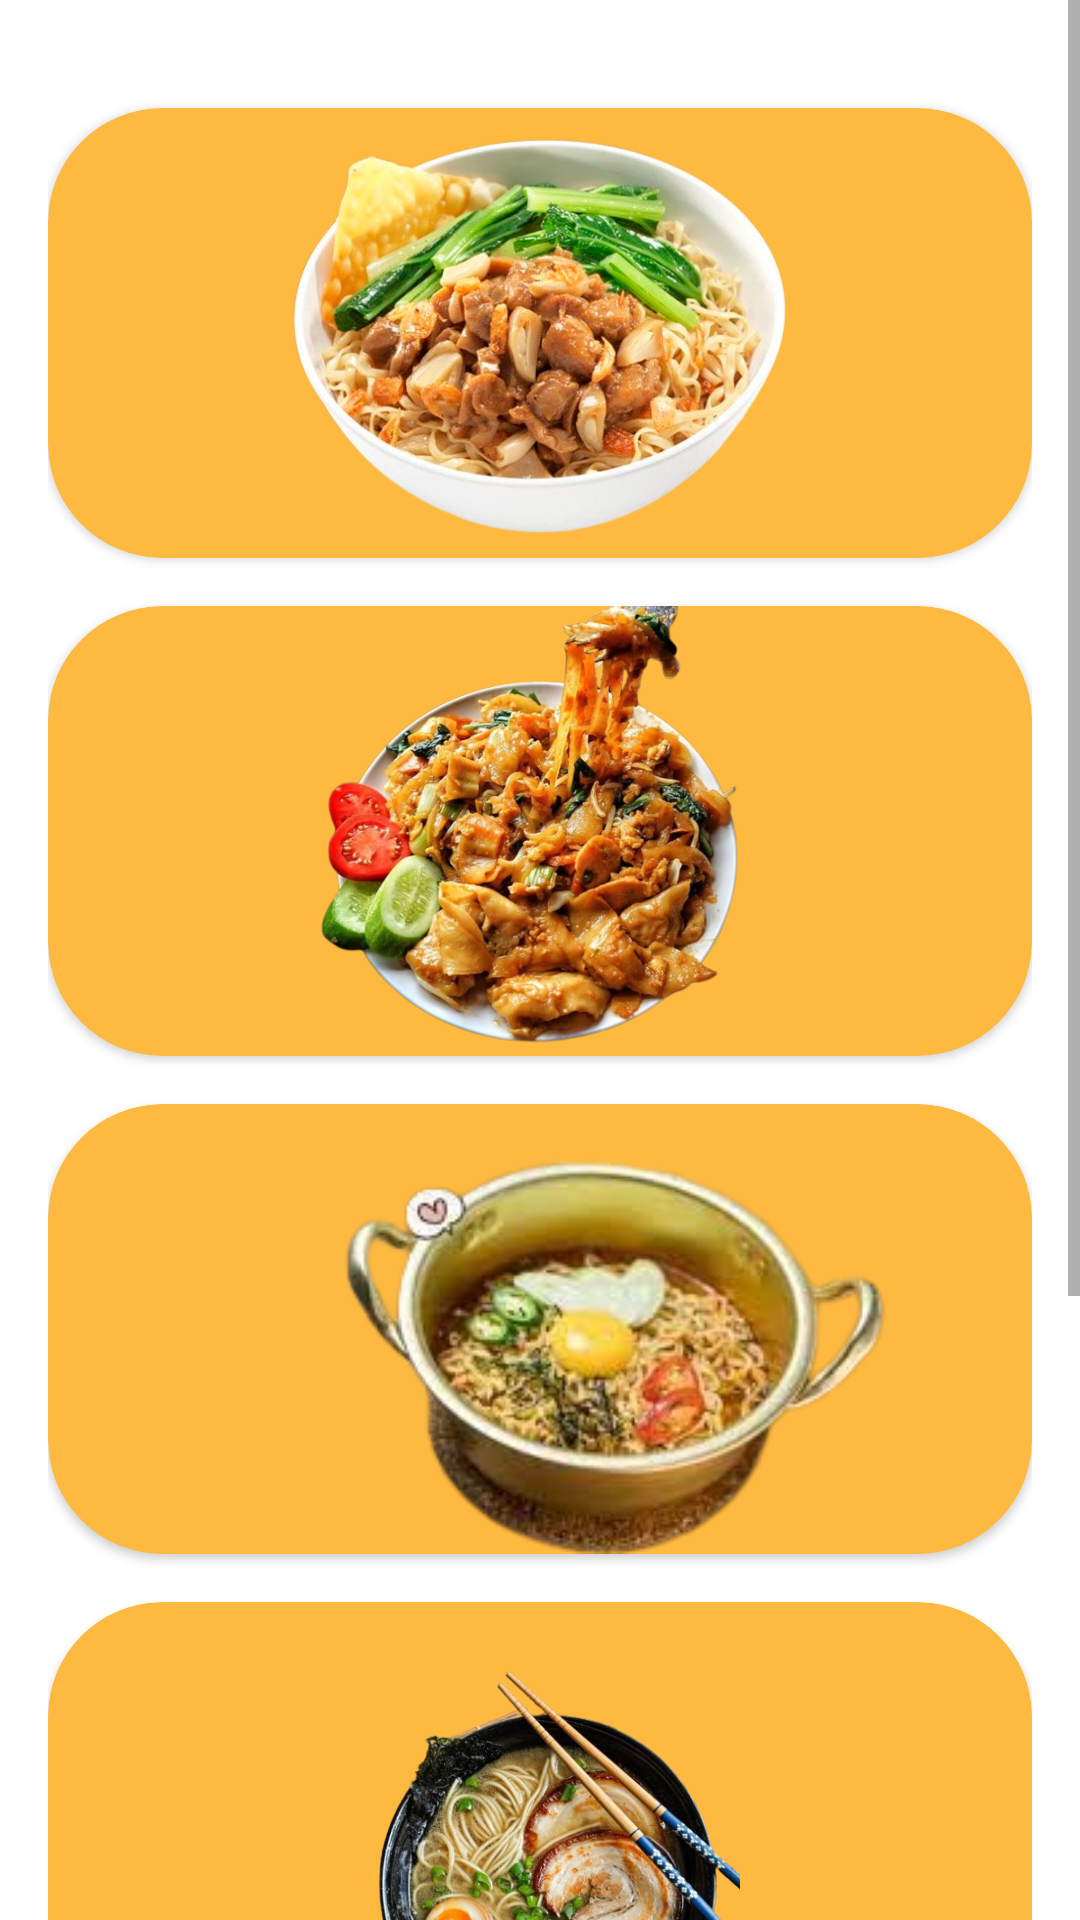

Write the Android layout XML for this screen, with the resource values it uses.
<!-- AndroidManifest.xml: application theme Theme.FoodReceipe -->
<!-- res/layout/activity_noodle.xml -->
<?xml version="1.0" encoding="utf-8"?>
<ScrollView xmlns:android="http://schemas.android.com/apk/res/android"
    xmlns:tools="http://schemas.android.com/tools"
    android:layout_width="match_parent"
    android:layout_height="match_parent"
    xmlns:app="http://schemas.android.com/apk/res-auto"
    android:background="@color/white"
    tools:context=".kategorimakanan.Noodle">


    <LinearLayout
        android:layout_width="match_parent"
        android:layout_height="wrap_content"
        android:orientation="vertical"
        android:layout_marginBottom="30dp"
        android:padding="16dp">

        <androidx.cardview.widget.CardView
            android:id="@+id/salad"
            android:layout_width="match_parent"
            android:layout_height="150dp"
            android:layout_marginBottom="16dp"
            android:backgroundTint="@color/orange"
            app:cardCornerRadius="38dp"
            android:layout_marginTop="20dp"
            android:onClick="salad">

            <LinearLayout
                android:layout_width="match_parent"
                android:layout_height="match_parent"
                android:orientation="horizontal"
                android:gravity="center_vertical">

                <ImageView
                    android:layout_width="wrap_content"
                    android:layout_height="150dp"
                    android:layout_gravity="center"
                    android:layout_marginLeft="0dp"
                    android:src="@drawable/mieayam" />
            </LinearLayout>
        </androidx.cardview.widget.CardView>

        <androidx.cardview.widget.CardView
            android:id="@+id/cookies"
            android:layout_width="match_parent"
            android:layout_height="150dp"
            android:layout_marginBottom="16dp"
            android:backgroundTint="@color/orange"
            app:cardCornerRadius="38dp"
            android:onClick="cookies">

            <LinearLayout
                android:layout_width="match_parent"
                android:layout_height="match_parent"
                android:orientation="horizontal"
                android:gravity="center_vertical">

                <ImageView
                    android:layout_width="wrap_content"
                    android:layout_height="150dp"
                    android:src="@drawable/kwetiau"
                    android:layout_marginLeft="0dp"
                    />
            </LinearLayout>
        </androidx.cardview.widget.CardView>

        <androidx.cardview.widget.CardView
            android:id="@+id/soup"
            android:layout_width="match_parent"
            android:layout_height="150dp"
            android:layout_marginBottom="16dp"
            android:backgroundTint="@color/orange"
            app:cardCornerRadius="38dp"
            android:onClick="soup">

            <LinearLayout
                android:layout_width="match_parent"
                android:layout_height="match_parent"
                android:orientation="horizontal"
                android:gravity="center_vertical">

                <ImageView
                    android:layout_width="wrap_content"
                    android:layout_height="wrap_content"
                    android:src="@drawable/ramyeon"
                    android:layout_marginLeft="0dp"
                    />

            </LinearLayout>
        </androidx.cardview.widget.CardView>

        <androidx.cardview.widget.CardView
            android:id="@+id/cake"
            android:layout_width="match_parent"
            android:layout_height="150dp"
            android:layout_marginBottom="16dp"
            android:backgroundTint="@color/orange"
            app:cardCornerRadius="38dp"
            android:onClick="cake">

            <LinearLayout
                android:layout_width="match_parent"
                android:layout_height="match_parent"
                android:orientation="horizontal"
                android:gravity="center_vertical">

                <ImageView
                    android:layout_width="wrap_content"
                    android:layout_height="200dp"
                    android:src="@drawable/ramen"
                    android:layout_marginLeft="0dp"
                    />

            </LinearLayout>
        </androidx.cardview.widget.CardView>

        <androidx.cardview.widget.CardView
            android:id="@+id/meat"
            android:layout_width="match_parent"
            android:layout_height="150dp"
            android:layout_marginBottom="16dp"
            android:backgroundTint="@color/orange"
            app:cardCornerRadius="38dp"
            android:onClick="meat">

            <LinearLayout
                android:layout_width="match_parent"
                android:layout_height="match_parent"
                android:orientation="horizontal"
                android:gravity="center_vertical">

                <ImageView
                    android:layout_width="wrap_content"
                    android:layout_height="150dp"
                    android:src="@drawable/bolo"
                    android:layout_marginLeft="70dp"
                    />

            </LinearLayout>
        </androidx.cardview.widget.CardView>


        <androidx.cardview.widget.CardView
            android:layout_width="match_parent"
            android:layout_height="50dp"
            android:layout_marginBottom="16dp"
            android:backgroundTint="@color/biru"
            app:cardCornerRadius="38dp"
            android:paddingBottom="50dp"
            android:visibility="invisible"
            android:onClick="noodle">

            <LinearLayout
                android:layout_width="match_parent"
                android:layout_height="50dp"
                android:orientation="horizontal"
                android:gravity="center_vertical">

                
                
                
                
                
                

                
                
                
                
                
                
                
                
            </LinearLayout>
        </androidx.cardview.widget.CardView>

    </LinearLayout>
</ScrollView>
<!-- resources referenced by this layout -->
<resources>
  <color name="biru">#6dc5d1</color>
  <color name="orange">#feb941</color>
  <color name="white">#FFFFFFFF</color>
  <!-- drawable bolo: png bitmap (drawable, 96217 bytes) -->
  <!-- drawable kwetiau: png bitmap (drawable, 408803 bytes) -->
  <!-- drawable mieayam: png bitmap (drawable, 355128 bytes) -->
  <!-- drawable noodle: png bitmap (drawable-v24, 41481 bytes) -->
  <!-- drawable ramen: png bitmap (drawable, 268970 bytes) -->
  <!-- drawable ramyeon: png bitmap (drawable, 59235 bytes) -->
  <style name="Theme.FoodReceipe" parent="Theme.MaterialComponents.DayNight.NoActionBar">
          
          <item name="colorPrimary">@color/black</item>
          <item name="colorPrimaryVariant">@color/black </item>
          <item name="colorOnPrimary">@color/white</item>
          
          <item name="colorSecondary">@color/teal_200</item>
          <item name="colorSecondaryVariant">@color/teal_700</item>
          <item name="colorOnSecondary">@color/black</item>
          
          <item name="android:statusBarColor">?attr/colorPrimaryVariant</item>
          
      </style>
  <color name="black">#FF000000</color>
  <color name="teal_200">#FF03DAC5</color>
  <color name="teal_700">#FF018786</color>
</resources>
